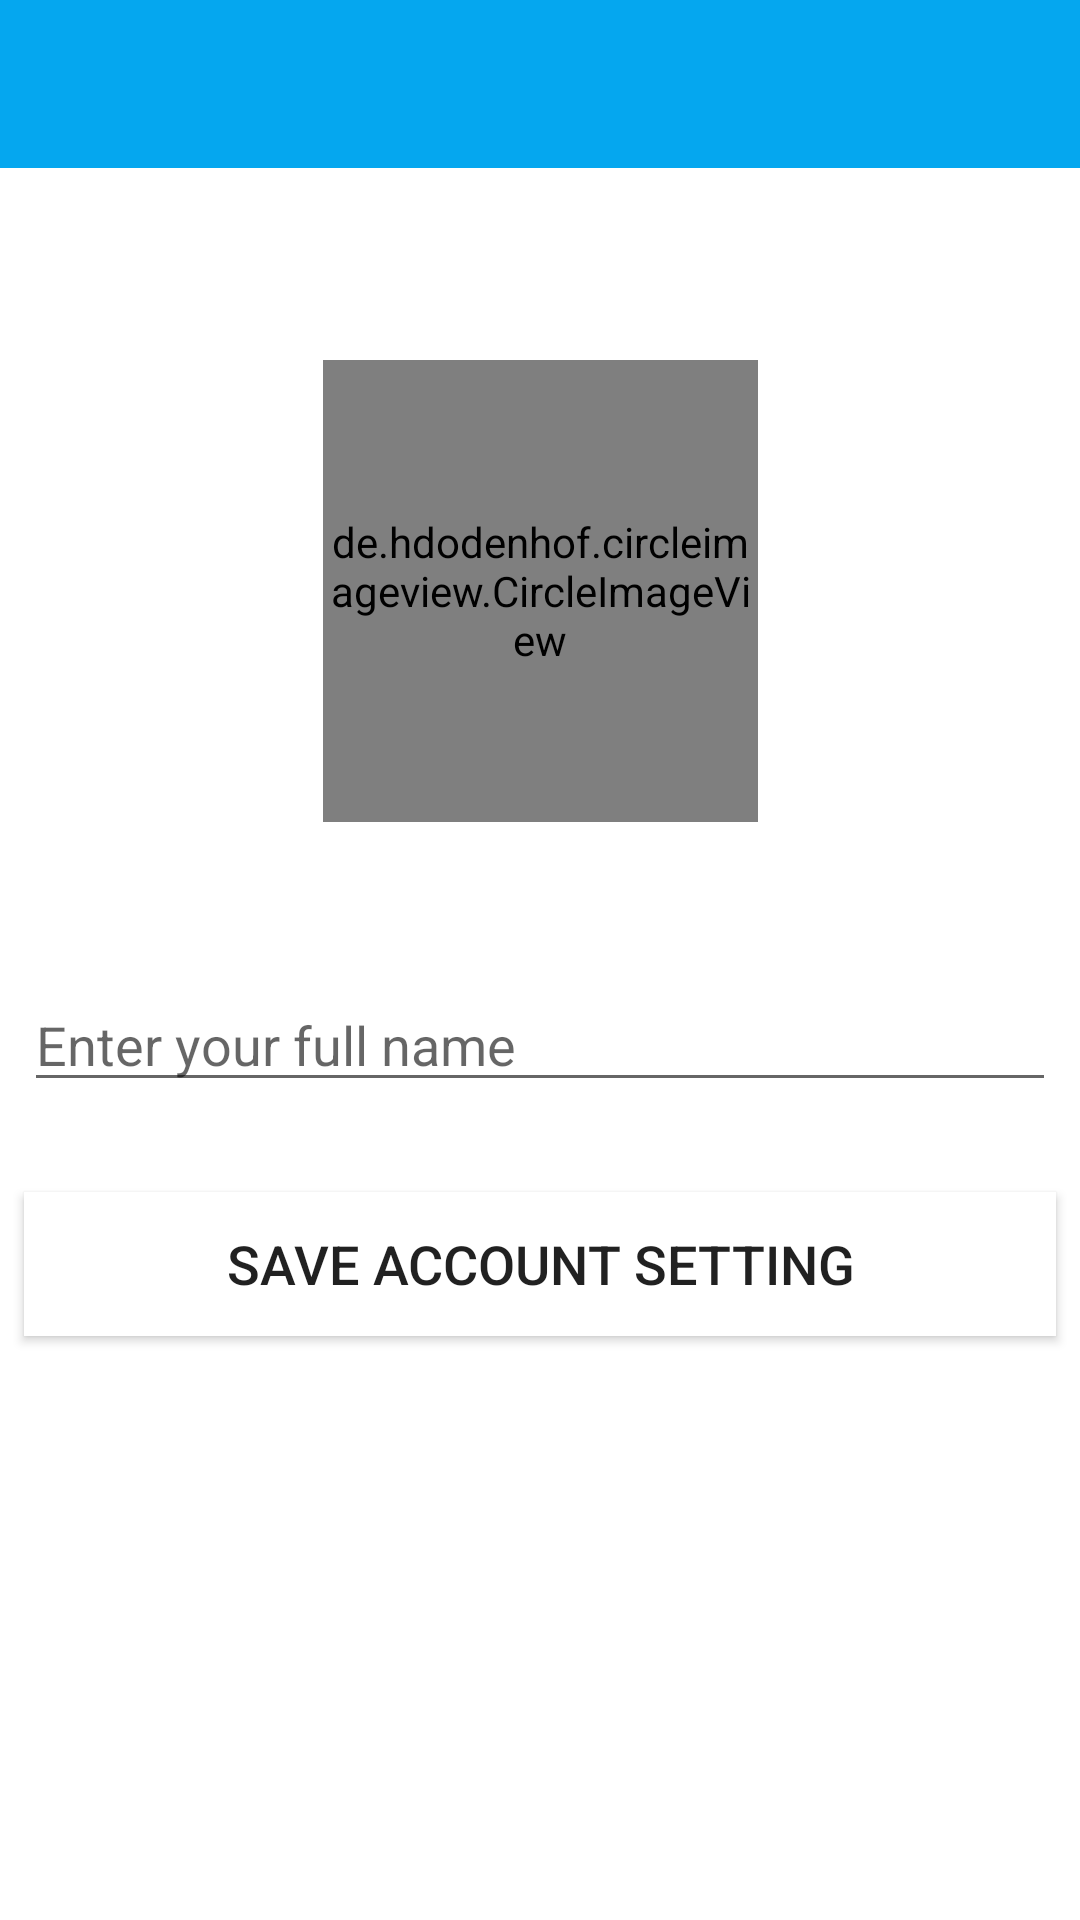

Here is an Android app screen rendered from its layout file. Give the layout XML and the strings, colors and styles it references.
<!-- AndroidManifest.xml: application theme Theme.MNNITECOMMUNITY -->
<!-- res/layout/activity_setup_activity.xml -->
<?xml version="1.0" encoding="utf-8"?>
<androidx.constraintlayout.widget.ConstraintLayout xmlns:android="http://schemas.android.com/apk/res/android"
    xmlns:app="http://schemas.android.com/apk/res-auto"
    xmlns:tools="http://schemas.android.com/tools"
    android:layout_width="match_parent"
    android:layout_height="match_parent"
    android:background="#FFFFFF"
    tools:context=".setup_activity">

    <androidx.appcompat.widget.Toolbar
        android:id="@+id/setupToolbar"
        android:layout_width="match_parent"
        android:layout_height="wrap_content"
        android:background="@color/colorPrimary"
        app:layout_constraintEnd_toEndOf="parent"
        app:layout_constraintStart_toStartOf="parent"
        app:layout_constraintTop_toTopOf="parent" />

    <de.hdodenhof.circleimageview.CircleImageView
        android:id="@+id/setupImage"
        android:layout_width="145dp"
        android:layout_height="154dp"
        android:layout_marginTop="64dp"
        android:src="@mipmap/download"
        app:layout_constraintEnd_toEndOf="parent"
        app:layout_constraintStart_toStartOf="parent"
        app:layout_constraintTop_toBottomOf="@+id/setupToolbar" />

    <EditText
        android:id="@+id/setupname"
        android:layout_width="0dp"
        android:layout_height="wrap_content"
        android:layout_marginStart="8dp"
        android:layout_marginTop="52dp"
        android:layout_marginEnd="8dp"
        android:ems="10"
        android:hint="@string/fullNameHint"
        android:inputType="textPersonName"
        app:layout_constraintBottom_toTopOf="@+id/button"
        app:layout_constraintEnd_toEndOf="parent"
        app:layout_constraintHorizontal_bias="0.0"
        app:layout_constraintStart_toStartOf="parent"
        app:layout_constraintTop_toBottomOf="@+id/setupImage"
        app:layout_constraintVertical_bias="0.0" />

    <Button
        android:id="@+id/button"
        android:layout_width="match_parent"
        android:layout_height="wrap_content"
        android:layout_marginStart="8dp"
        android:layout_marginEnd="8dp"
        android:background="#FFFFFF"
        android:backgroundTint="@color/Orange"
        android:text="Save Account Setting"
        android:textSize="18sp"
        app:layout_constraintBottom_toBottomOf="parent"
        app:layout_constraintEnd_toEndOf="parent"
        app:layout_constraintStart_toStartOf="parent"
        app:layout_constraintTop_toBottomOf="@+id/setupImage"
        app:layout_constraintVertical_bias="0.388" />

    <ProgressBar
        android:id="@+id/setup_progress"
        style="?android:attr/progressBarStyleHorizontal"
        android:layout_width="match_parent"
        android:layout_height="wrap_content"
        android:indeterminate="true"
        android:visibility="invisible"
        app:layout_constraintBottom_toTopOf="@+id/setupImage"
        app:layout_constraintEnd_toEndOf="parent"
        app:layout_constraintHorizontal_bias="0.0"
        app:layout_constraintStart_toStartOf="parent"
        app:layout_constraintTop_toTopOf="@+id/setupToolbar"
        app:layout_constraintVertical_bias="0.673" />


</androidx.constraintlayout.widget.ConstraintLayout>
<!-- resources referenced by this layout -->
<resources>
  <color name="colorPrimary">#05A7EF</color>
  <!-- mipmap download: png bitmap (mipmap-xhdpi, 28282 bytes) -->
  <string name="fullNameHint">Enter your full name</string>
  <style name="Theme.MNNITECOMMUNITY" parent="Theme.MaterialComponents.DayNight.NoActionBar">
          
          <item name="colorPrimary">@color/purple_500</item>
          <item name="colorPrimaryVariant">@color/purple_700</item>
          <item name="colorOnPrimary">@color/white</item>
          
          <item name="colorSecondary">@color/teal_200</item>
          <item name="colorSecondaryVariant">@color/teal_700</item>
          <item name="colorOnSecondary">@color/black</item>
          
          <item name="android:statusBarColor" tools:targetApi="l">?attr/colorPrimaryVariant</item>
          
      </style>
  <color name="purple_500">#FF6200EE</color>
  <color name="purple_700">#FF3700B3</color>
  <color name="white">#FFFFFFFF</color>
  <color name="teal_200">#FF03DAC5</color>
  <color name="teal_700">#FF018786</color>
  <color name="black">#FF000000</color>
</resources>
